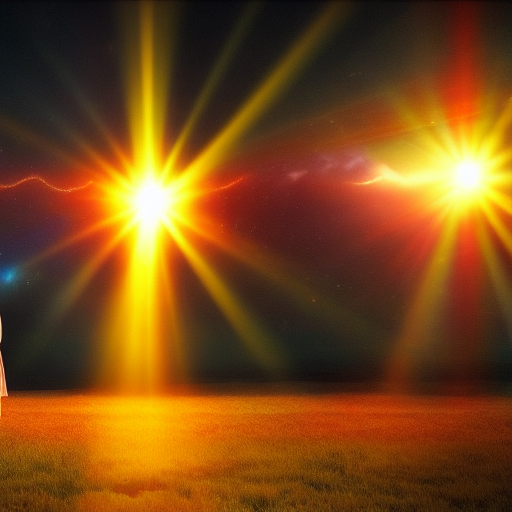
Generation parameters embedded in this image by AUTOMATIC1111 Stable Diffusion web UI or a fork of it (Forge, ...) (PNG 'parameters' text chunk):
closer to god. 
what does god look like?
very difficult to see the face; how many times like a sunshine 
Lens flare
Paradise
Negative prompt: Words
Steps: 20, Sampler: Euler a, CFG scale: 7, Seed: 4010439114, Size: 512x512, Model hash: a9263745